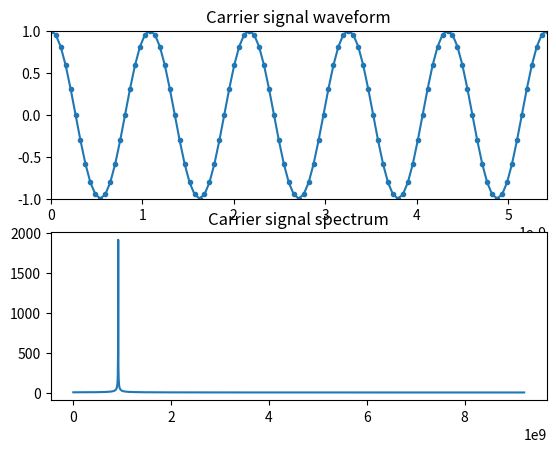
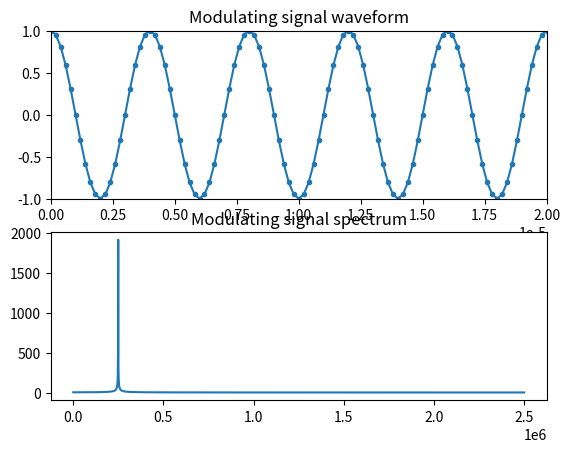
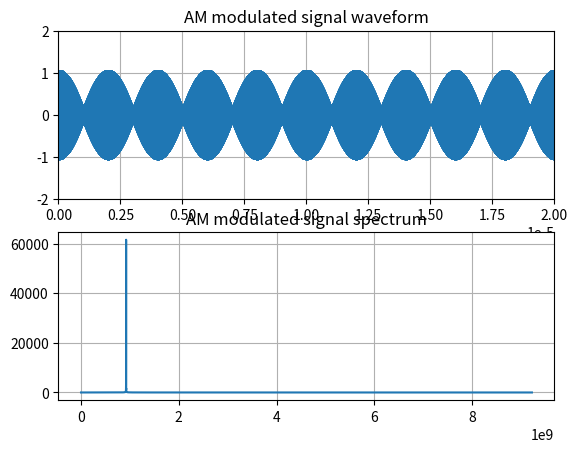
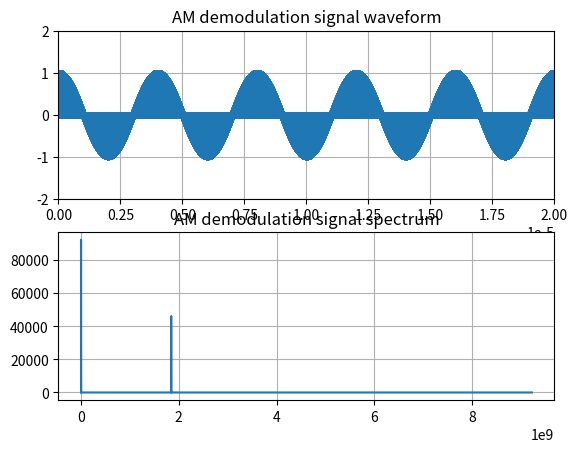

Here is the Python script that generated these plots, in order:
# -*- coding:utf-8 -*-
import numpy as np
from math import pi
import matplotlib.pyplot as plt


waveform_x=5                            # 波形图中选择显示多少个周期
sample_multiple=20                      # 采样频率/待采样信号频率
N=4096                                  # 采样点

Ac=1                                    # 载波振幅
Fc=922375*1000                          # 载波频率
Wc=2*Fc*pi                              # 载波角频率

As=1                                    # 信号振幅
As_dc=0                                 # 信号直流分量
Fs=250*1000                             # 信号频率
Ws=2*Fs*pi                              # 信号角频率

# 载波信号
f_sample=Fc*sample_multiple             # 采样频率
n=np.array([i for i in range(N)])
t=n/f_sample                            # 时域序列
f=n*(f_sample/N)                        # 频域序列

Uc=Ac*np.cos(Wc*t)                      
C1=np.fft.fft(Uc)       
cxf=np.abs(C1)                     
plt.figure(1) 
plt.subplot(2,1,1) 
print(len(t),len(Uc))
plt.plot(t,Uc,marker='.') 
plt.title(u'Carrier signal waveform') 
plt.axis([0, waveform_x/Fc, -Ac, Ac])
plt.subplot(2,1,2)
plt.plot(f[1:int(N/2)],cxf[1:int(N/2)])
plt.title(u'Carrier signal spectrum')
# plt.show() 
# exit()

# 调制信号
f_sample=Fs*sample_multiple             # 采样频率
n=np.array([i for i in range(N)])
t=n/f_sample                            # 时域序列
f=n*(f_sample/N)                        # 频域序列

mes=As_dc+As*np.cos(Ws*t)                     
C2=np.fft.fft(mes)                    
zxc=np.abs(C2)        
plt.figure(2)
plt.subplot(2,1,1) 
plt.plot(t,mes,marker='.')
plt.title('Modulating signal waveform')
plt.axis([0, waveform_x/Fs, -As+As_dc, As+As_dc])
plt.subplot(2,1,2)  
plt.plot(f[1:int(N/2)],zxc[1:int(N/2)]) 
plt.title('Modulating signal spectrum')
# plt.show() 
# exit()

# AM 已调信号
f_sample=Fc*sample_multiple             # 采样频率
N=int(f_sample/Fs*waveform_x)
n=np.array([i for i in range(N)])
t=n/f_sample                            # 时域序列
f=n*(f_sample/N)                        # 频域序列

Uam=(As_dc+As*np.cos(Ws*t))*(Ac*np.cos(Wc*t))
C3=np.fft.fft(Uam)                             
asd=np.abs(C3)
plt.figure(3)
plt.subplot(2,1,1)
plt.plot(t,Uam,marker='.') 
plt.grid()
plt.title('AM modulated signal waveform')
plt.axis([0, waveform_x/Fs, -2, 2])
plt.subplot(2,1,2)
plt.plot(f[1:int(N/2)],asd[1:int(N/2)])
plt.grid()
plt.title('AM modulated signal spectrum')
# plt.show()
# exit()

# AM 解调信号
f_sample=Fc*sample_multiple             # 采样频率
N=int(f_sample/Fs*waveform_x)
n=np.array([i for i in range(N)])
t=n/f_sample                            # 时域序列
f=n*(f_sample/N)                        # 频域序列
         
Dam=(As_dc+As*np.cos(Ws*t))*(Ac*np.cos(Wc*t))*(Ac*np.cos(Wc*t))
C4=np.fft.fft(Dam)                               
wqe=np.abs(C4)
plt.figure(4)
plt.subplot(2,1,1) 
plt.plot(t,Dam,marker='.') 
plt.grid()
plt.title('AM demodulation signal waveform')
plt.axis([0, waveform_x/Fs, -2, 2])
plt.subplot(2,1,2)
plt.plot(f[1:int(N/2)],wqe[1:int(N/2)])
plt.grid()
plt.title('AM demodulation signal spectrum')

plt.show()

